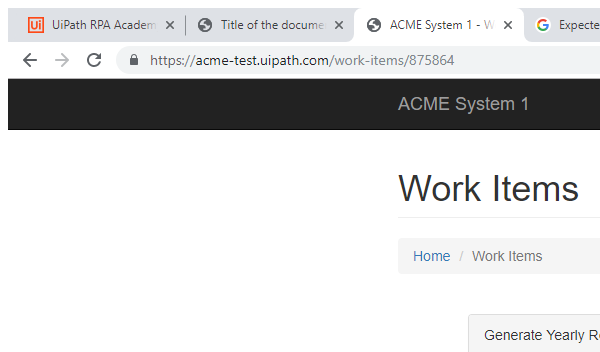
Task: Performer Process
Workflow: System1_UpdateWorkItem

Step 1: Attach Browser 'WI Detail' in window 'ACME System 1 - Work Items' (chrome.exe)

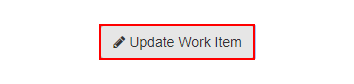
Step 2: click on the button 'Update Work Item'

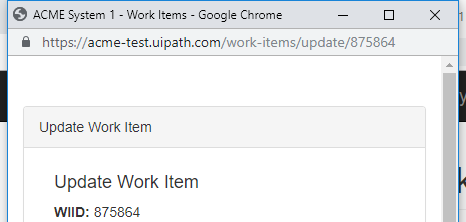
Step 3: Attach Browser 'Update work item' in window 'ACME System 1 - Work Items' (chrome.exe)

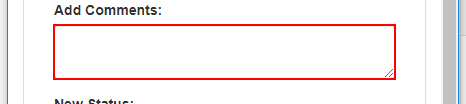
Step 4: type [in_comment] into the text box

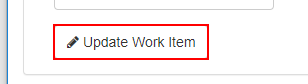
Step 5: click on the button
